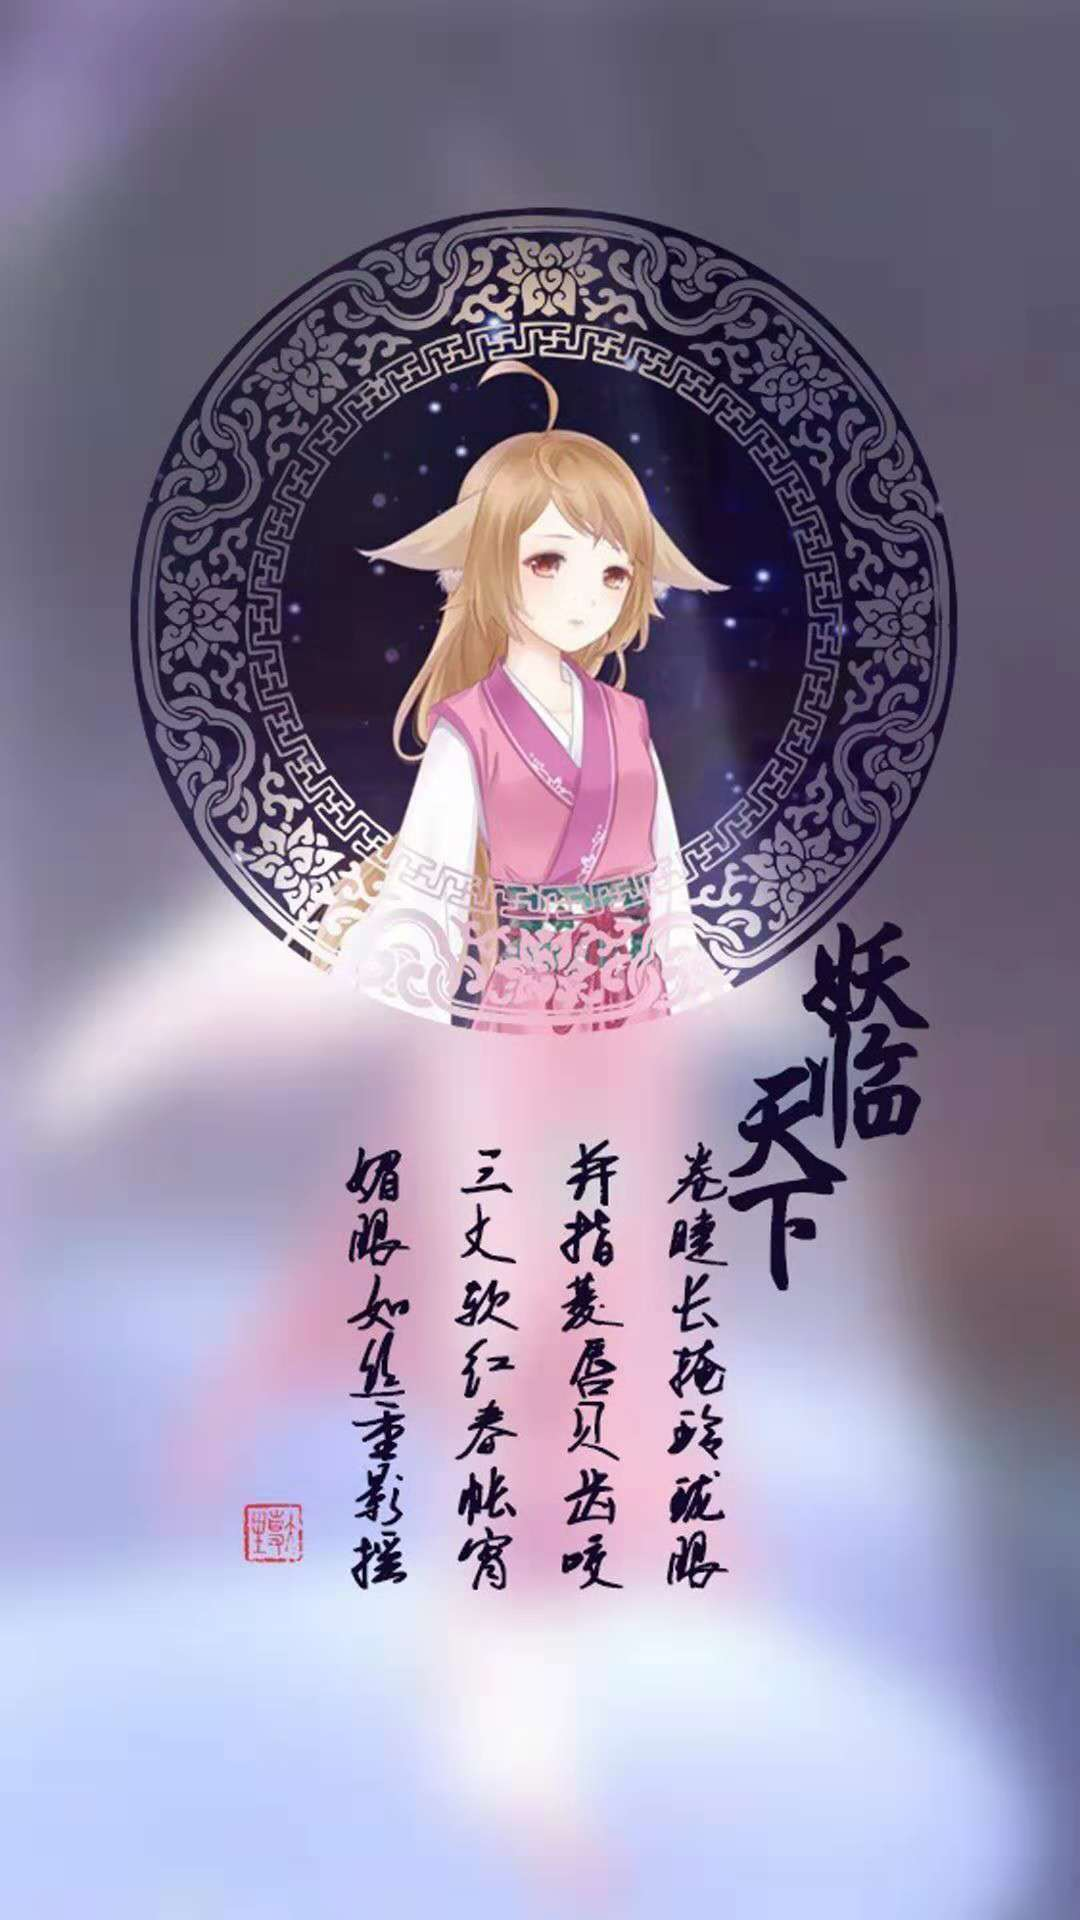

Write the Android layout XML for this screen, with the resource values it uses.
<!-- AndroidManifest.xml: application theme AppTheme -->
<!-- res/layout/normal_layout.xml -->
<?xml version="1.0" encoding="utf-8"?>
<LinearLayout xmlns:android="http://schemas.android.com/apk/res/android"
    android:layout_width="match_parent"
    android:layout_height="match_parent">
    <ImageView
        android:id="@+id/imageView"
        android:layout_width="match_parent"
        android:layout_height="match_parent"
        android:src="@drawable/girl"/>

</LinearLayout>
<!-- resources referenced by this layout -->
<resources>
  <!-- drawable girl: jpeg bitmap (drawable-v24, 128967 bytes) -->
  <style name="AppTheme" parent="Theme.AppCompat.Light.DarkActionBar">
          
          <item name="colorPrimary">@color/colorPrimary</item>
          <item name="colorPrimaryDark">@color/colorPrimaryDark</item>
          <item name="colorAccent">@color/colorAccent</item>
      </style>
  <!-- not gathered from this repository: default colours our renderer supplied (Android Studio template values) -->
  <color name="colorPrimary">#FF6200EE</color>
  <color name="colorPrimaryDark">#FF3700B3</color>
  <color name="colorAccent">#FF03DAC5</color>
</resources>
